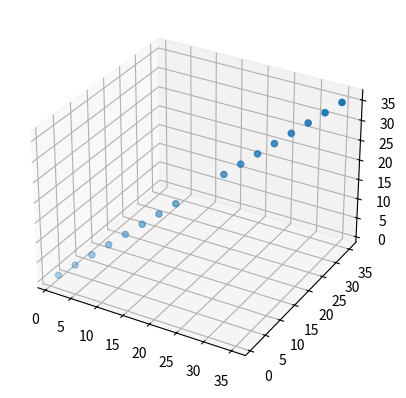

Write the Python code that produced this figure.
# -*- coding: UTF-8 -*-
'''
@Project ：EpiLocker 
@File    ：_calculate_contact_pos.py
[redacted]
@Date    ：2022/1/20 1:52 
'''
import numpy as np

def calc_ch_pos(tip, tail, ch_num, dist=3.5, extra_interval=None):
    '''Calculate channels' position in the same shaft
    Parameters
    ----------
    tip: list | np.array shape (3, 1)
        the first contact's coordinates, should be in Surface RAS
    tail: list | np.array shape (3, 1)
        the tail's coordinates
    ch_num: int
        the number of contacts in this shaft, should be in Surface RAS
    dist: int | float
        the distance between the center of mass of contacts
    extra_interval: int | float
        not uniformly-spaced at the middle should be 10
        specify for 16 contacts

    Returns
    -------
    ch_pos: np.array shape (n_contacts, 3)
        The coordinates of the channels in this shaft
    '''
    assert len(tip) == 3
    assert len(tail) == 3
    assert isinstance(ch_num, int)
    assert isinstance(dist, int) or isinstance(dist, float)
    if not isinstance(tip, np.ndarray):
        tip = np.asarray(tip)
    if not isinstance(tail, np.ndarray):
        tail = np.asarray(tail)
    xyz_diff = tail - tip
    line_len = np.sqrt(xyz_diff[0] ** 2 + xyz_diff[1] ** 2 + xyz_diff[2] ** 2)
    ch_pos = np.zeros((ch_num, 3))
    ch_pos[0, :] = tip
    xyz_unit = dist * xyz_diff / line_len
    for i in range(1, ch_num):
        ch_pos[i, :] = tip + xyz_unit * i
    if extra_interval is not None:
        assert ch_num == 16

        extra_dist = extra_interval - dist
        assert extra_dist > 0

        xyz_extra = extra_dist * xyz_diff / line_len
        ch_pos[ch_num//2:, :] += xyz_extra

    return ch_pos


if __name__ == '__main__':
    from matplotlib import pyplot as plt
    tip = (1, 1, 1)
    tail = (18, 18, 18)
    ch_pos = calc_ch_pos(tip, tail, 16, extra_interval=10)
    fig = plt.figure()
    ax = fig.add_subplot(projection='3d')
    ax.scatter(ch_pos[:, 0], ch_pos[:, 1], ch_pos[:, 2])
    plt.show(block=True)


